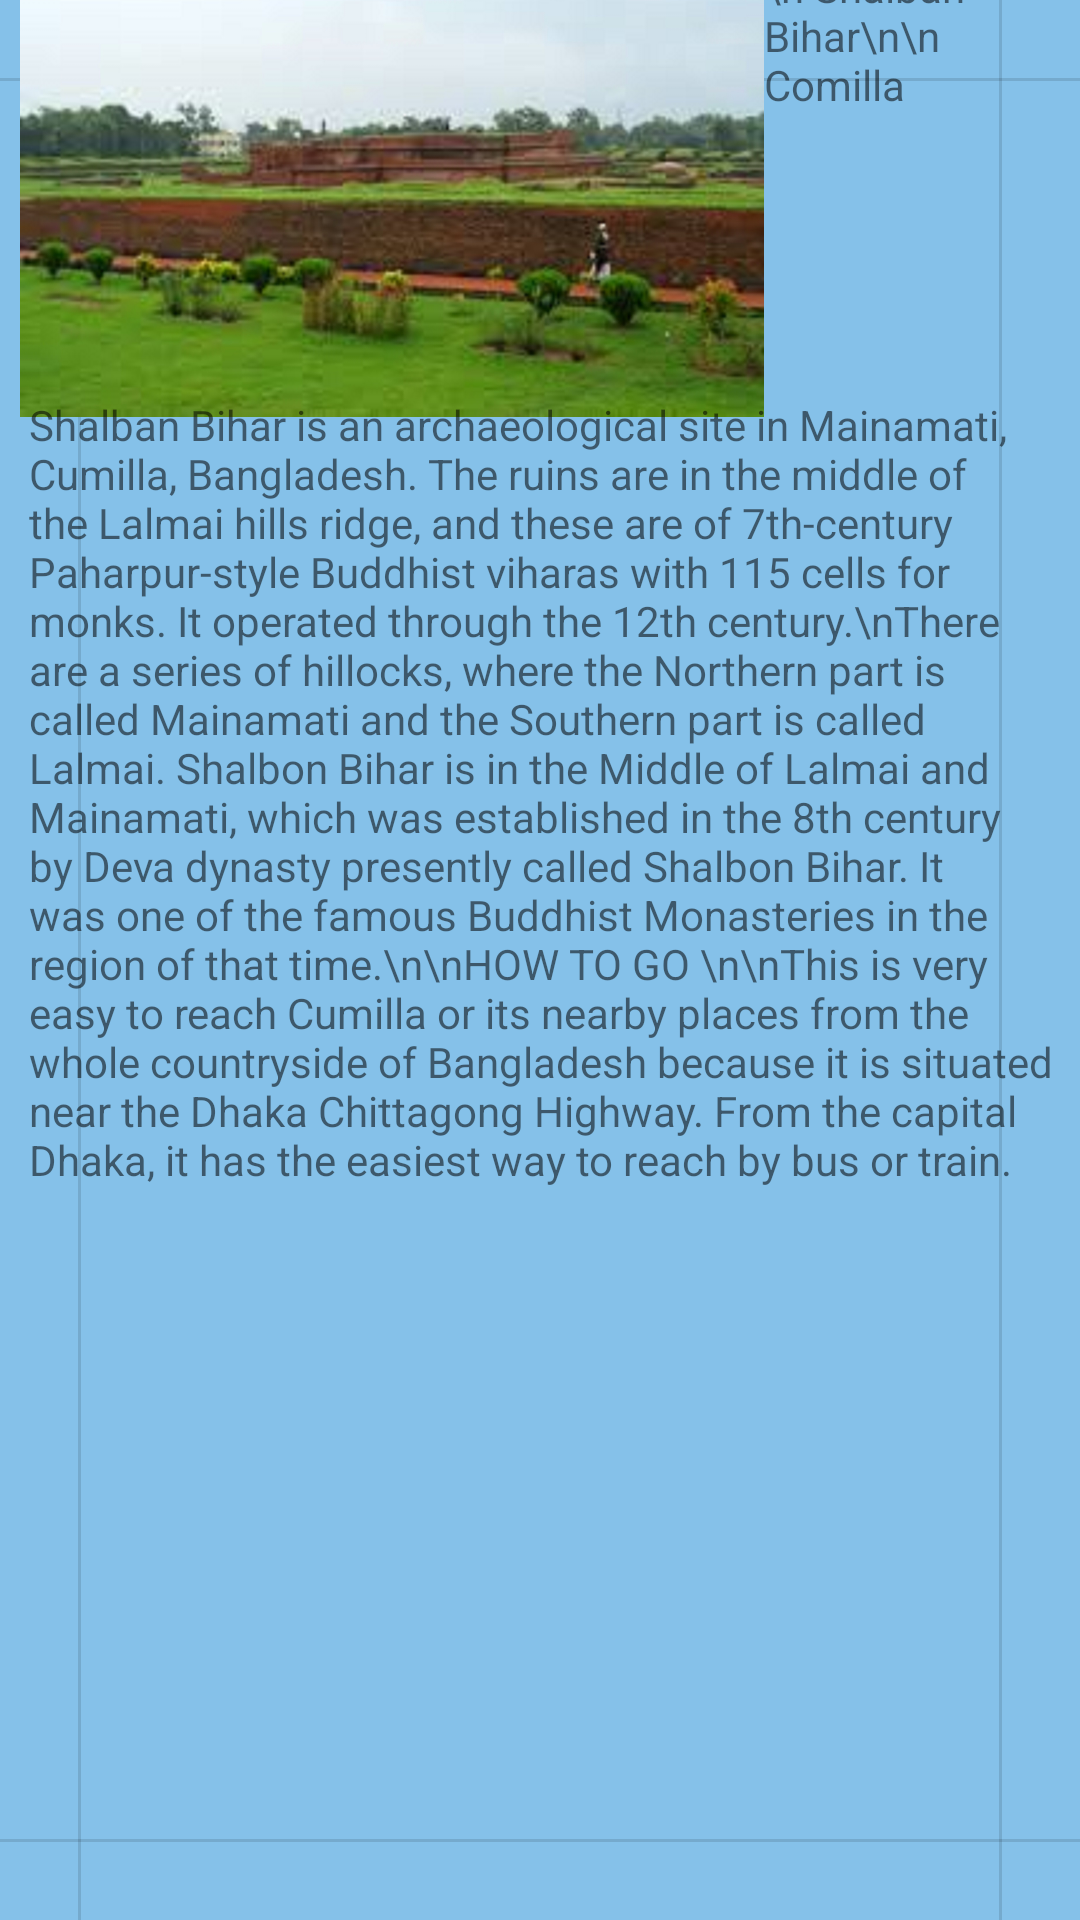

Write the Android layout XML for this screen, with the resource values it uses.
<!-- AndroidManifest.xml: application theme Theme.TGuide -->
<!-- res/layout/activity_bihar.xml -->
<?xml version="1.0" encoding="utf-8"?>
<androidx.constraintlayout.widget.ConstraintLayout xmlns:android="http://schemas.android.com/apk/res/android"
    xmlns:app="http://schemas.android.com/apk/res-auto"
    xmlns:tools="http://schemas.android.com/tools"
    android:layout_width="match_parent"
    android:layout_height="match_parent"
    android:background="@color/colorback"
    tools:context=".Bihar">

    <View
        android:id="@+id/divider5"
        android:layout_width="match_parent"
        android:layout_height="1dp"
        android:layout_marginTop="26dp"
        android:background="?android:attr/listDivider"
        app:layout_constraintEnd_toEndOf="parent"
        app:layout_constraintTop_toTopOf="parent" />

    <View
        android:id="@+id/divider9"
        android:layout_width="match_parent"
        android:layout_height="1dp"
        android:layout_marginBottom="26dp"
        android:background="?android:attr/listDivider"
        app:layout_constraintBottom_toBottomOf="parent"
        app:layout_constraintEnd_toEndOf="parent" />

    <View
        android:id="@+id/divider10"
        android:layout_width="1dp"
        android:layout_height="match_parent"
        android:background="?android:attr/listDivider"
        tools:layout_editor_absoluteX="29dp"
        tools:layout_editor_absoluteY="1dp"
        app:layout_constraintRight_toRightOf="parent"
        android:layout_marginRight="26dp"
        app:layout_constraintTop_toTopOf="parent"/>

    <View
        android:id="@+id/divider11"
        android:layout_width="1dp"
        android:layout_height="match_parent"
        android:background="?android:attr/listDivider"
        tools:layout_editor_absoluteX="385dp"
        tools:layout_editor_absoluteY="2dp"
        app:layout_constraintLeft_toLeftOf="parent"
        android:layout_marginLeft="26dp"
        app:layout_constraintTop_toTopOf="parent"/>

    <TextView
        android:id="@+id/textView9"
        android:layout_width="248dp"
        android:layout_height="153dp"
        android:layout_marginStart="5dp"
        android:layout_marginTop="4dp"
        android:layout_marginBottom="39dp"
        android:text=""
        android:background="@drawable/shalban01"
        app:layout_constraintBottom_toTopOf="@+id/textView14"
        app:layout_constraintEnd_toStartOf="@+id/textView12"
        app:layout_constraintStart_toEndOf="@+id/divider11"
        app:layout_constraintTop_toBottomOf="@+id/divider5" />

    <TextView
        android:id="@+id/textView12"
        android:layout_width="104dp"
        android:layout_height="153dp"
        android:layout_marginTop="4dp"
        android:layout_marginEnd="27dp"
        android:layout_marginBottom="39dp"
        android:text="\n Shalban Bihar\n\n Comilla"
        app:layout_constraintBottom_toTopOf="@+id/textView14"
        app:layout_constraintEnd_toEndOf="parent"
        app:layout_constraintStart_toEndOf="@+id/textView9"
        app:layout_constraintTop_toBottomOf="@+id/divider5" />

    <TextView
        android:id="@+id/textView14"
        android:layout_width="343dp"
        android:layout_height="412dp"
        android:layout_marginStart="8dp"
        android:layout_marginEnd="6dp"
        android:layout_marginBottom="69dp"
        android:text="Shalban Bihar is an archaeological site in Mainamati, Cumilla, Bangladesh. The ruins are in the middle of the Lalmai hills ridge, and these are of 7th-century Paharpur-style Buddhist viharas with 115 cells for monks. It operated through the 12th century.\nThere are a series of hillocks, where the Northern part is called Mainamati and the Southern part is called Lalmai. Shalbon Bihar is in the Middle of Lalmai and Mainamati, which was established in the 8th century by Deva dynasty presently called Shalbon Bihar. It was one of the famous Buddhist Monasteries in the region of that time.\n\nHOW TO GO
\n\nThis is very easy to reach Cumilla or its nearby places from the whole countryside of Bangladesh because it is situated near the Dhaka Chittagong Highway. From the capital Dhaka, it has the easiest way to reach by bus or train."
        app:layout_constraintBottom_toTopOf="@+id/divider9"
        app:layout_constraintEnd_toStartOf="@+id/divider10"
        app:layout_constraintStart_toEndOf="@+id/divider11" />

</androidx.constraintlayout.widget.ConstraintLayout>
<!-- resources referenced by this layout -->
<resources>
  <color name="colorback">#85C1E9</color>
  <!-- drawable shalban01: jpg bitmap (drawable, 368118 bytes) -->
  <style name="Theme.TGuide" parent="Theme.AppCompat.Light.NoActionBar">
          
          <item name="colorPrimary">@color/purple_500</item>
          <item name="colorPrimaryVariant">@color/purple_700</item>
          <item name="colorOnPrimary">@color/colorWhite</item>
          
          <item name="colorSecondary">@color/teal_200</item>
          <item name="colorSecondaryVariant">@color/teal_700</item>
          <item name="colorOnSecondary">@color/black</item>
          
  
          
      </style>
  <color name="purple_500">#FF6200EE</color>
  <color name="purple_700">#FF3700B3</color>
  <color name="colorWhite">#FFFFFFFF</color>
  <color name="teal_200">#FF03DAC5</color>
  <color name="teal_700">#FF018786</color>
  <color name="black">#FF000000</color>
</resources>
